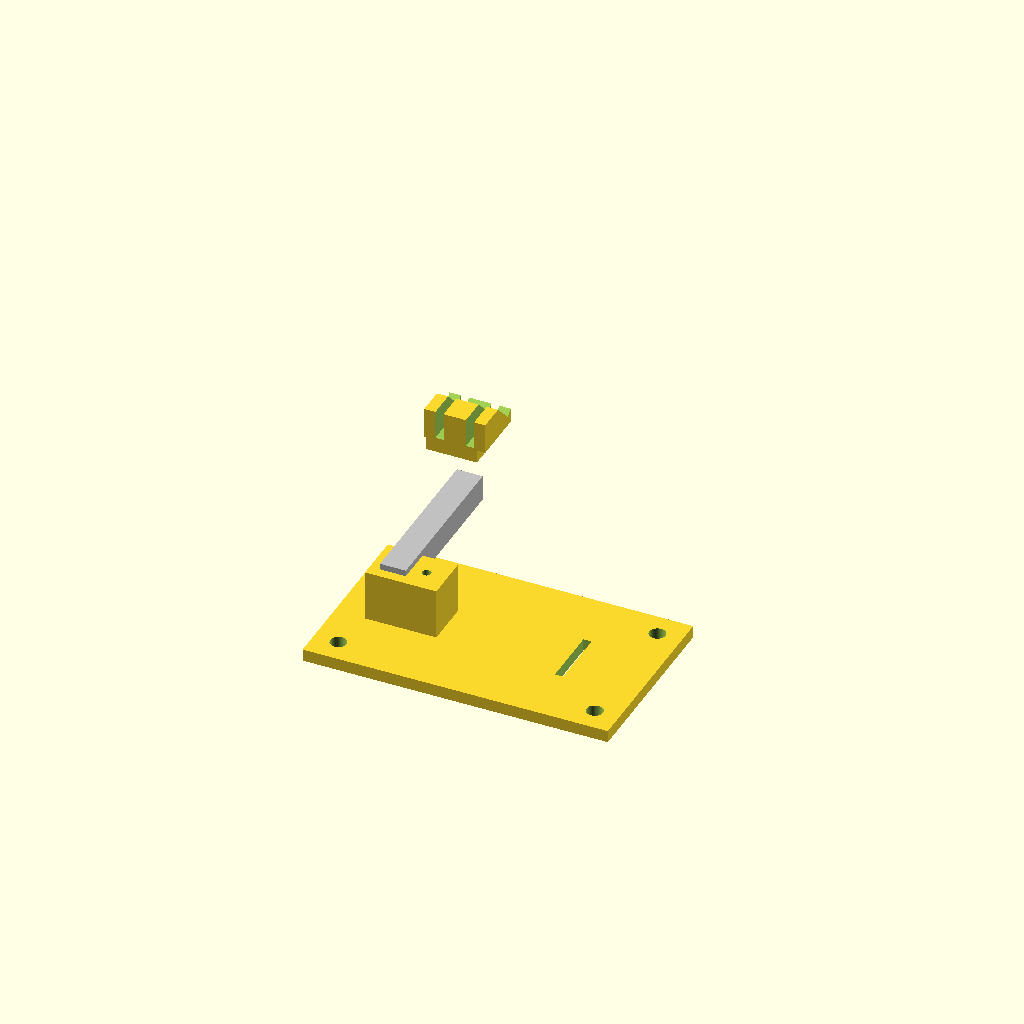
Cell 1 — every parameter at its default value.
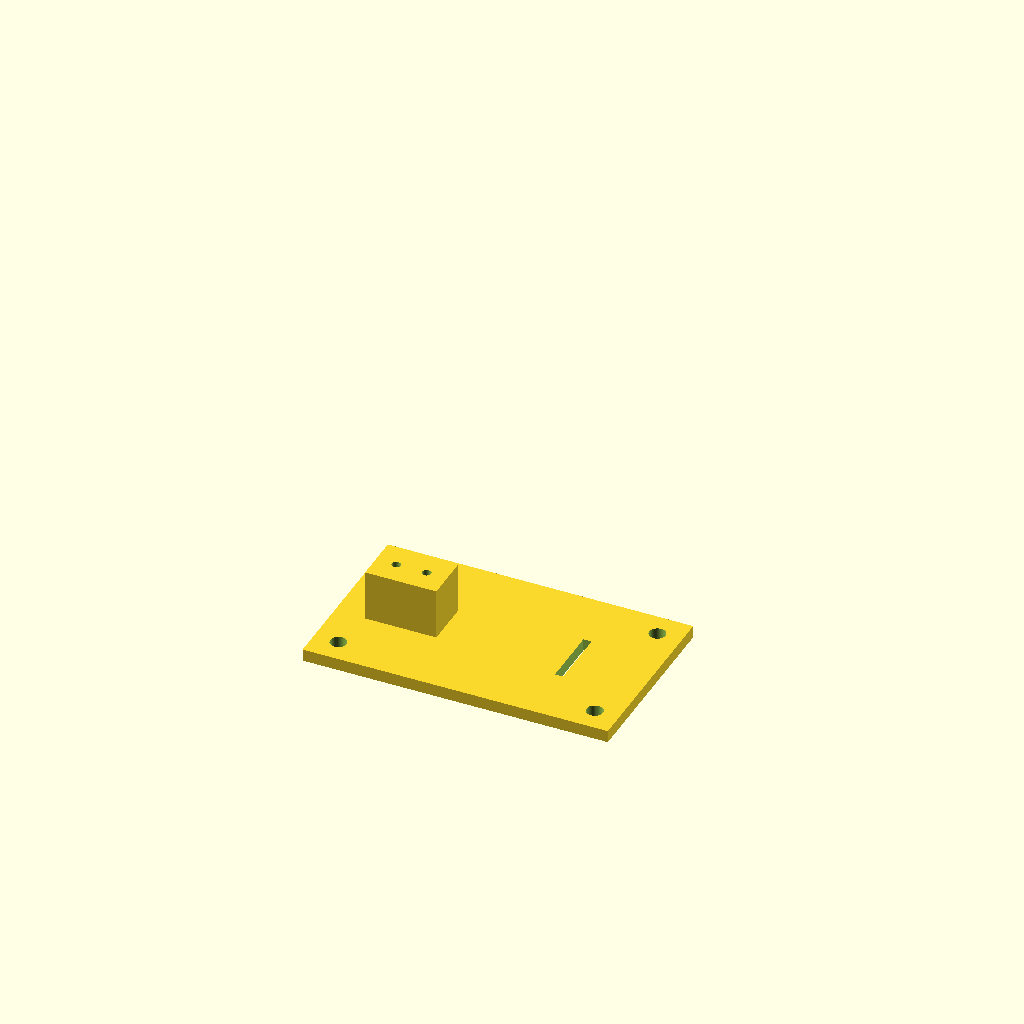
Cell 2: part = "base" (everything else at default).
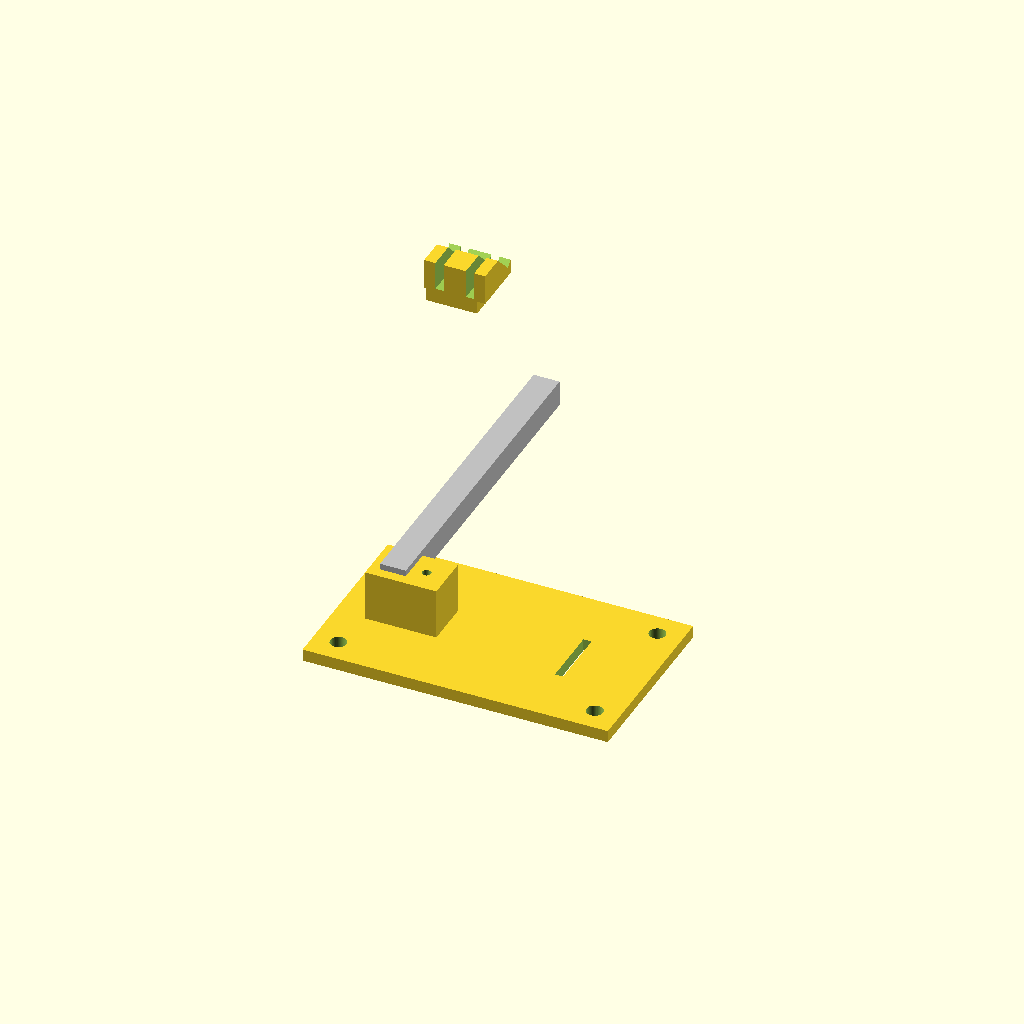
Cell 3: the same model with lc_len = 162.
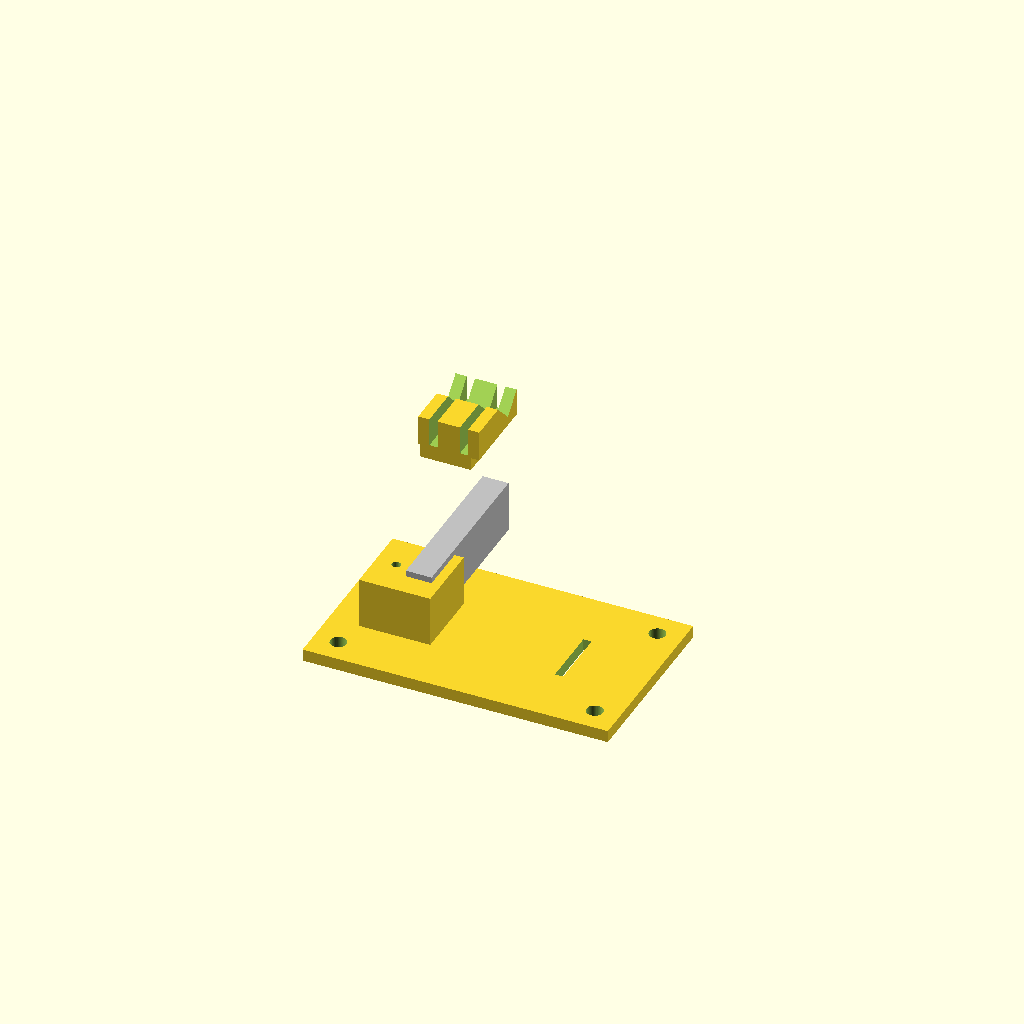
Cell 4: lc_w = 25.4 (everything else at default).
One fixed orthographic camera (rotation 55°, 0°, 25°; colour scheme Cornfield) for every cell.
Source of the model, thrust_rig_mount.scad:
// =====================================================
// 냉가스 리펄서 - 1단계 추력 측정 리그 마운트
// OpenSCAD 파라메트릭 설계
//
// 사용법:
//  1. 로드셀 도착하면 아래 [실측 필요] 값들을 실측치로 수정
//  2. part 변수를 바꿔가며 각 부품 렌더(F6) -> STL 내보내기
//  3. PETG, 레이어 0.2, 인필 40%, 퍼리미터 4 권장
//
// 부품 구성:
//  part = "base"    베이스 + 로드셀 포스트 (클램프 날개 포함)
//  part = "bracket" 노즐 브래킷 (로드셀 자유단에 볼트 고정)
//  part = "spacer"  로드셀 스페이서 2개 (고정단/자유단용)
//  part = "all"     조립 미리보기
// =====================================================

part = "all"; // [base, bracket, spacer, all]

// ---------- 로드셀 치수 [실측 필요] ----------
lc_len        = 81;    // 로드셀 전체 길이
lc_w          = 12.7;  // 폭
lc_h          = 12.7;  // 두께
lc_hole_d     = 4.3;   // M4 볼트 통과 구멍
lc_hole_pitch = 15;    // 같은 쪽 구멍 2개 간격 [실측 필요]
lc_hole_end   = 5;     // 끝면에서 첫 구멍까지 [실측 필요]

// ---------- 노즐 어셈블리 치수 [실측 필요] ----------
fit_d   = 15;   // 황동 피팅/캡너트 육각 대각 지름 (V홈 크기)
fit_len = 30;   // 브래킷이 감싸는 길이

// ---------- 베이스 ----------
base_l  = 150;
base_w  = 90;
base_t  = 6;
post_h  = 25;   // 포스트 높이 (로드셀 고정단이 이 위에 앉음)
post_l  = 25;   // 포스트 길이 (로드셀 고정단 구멍 2개 커버)
clamp_hole = 8; // 클램프/볼트 고정용 구멍

spacer_t = 3;   // 로드셀 스페이서 두께 (막대 휨 공간)

$fn = 48;
bolt = 4.3;

// ---------- 모듈 ----------

module base() {
    difference() {
        union() {
            // 바닥판
            cube([base_l, base_w, base_t]);
            // 로드셀 포스트: 판 끝쪽에 배치
            translate([15, base_w/2 - lc_w/2 - 5, 0])
                cube([post_l + 10, lc_w + 10, base_t + post_h]);
        }
        // 로드셀 고정 볼트 구멍 2개 (포스트 상면, 수직 관통)
        for (i = [0, 1])
            translate([20 + lc_hole_end + i*lc_hole_pitch,
                       base_w/2, -1])
                cylinder(d = bolt, h = base_t + post_h + 2);
        // 클램프/책상 고정 구멍 4개
        for (x = [12, base_l - 12], y = [12, base_w - 12])
            translate([x, y, -1]) cylinder(d = clamp_hole, h = base_t + 2);
        // 케이블타이 슬롯 (HX711 배선 정리)
        translate([base_l - 40, base_w/2 - 15, -1]) cube([4, 30, base_t + 2]);
    }
}

module spacer() {
    difference() {
        cube([post_l, lc_w, spacer_t]);
        for (i = [0, 1])
            translate([lc_hole_end + i*lc_hole_pitch - 5 + 10, lc_w/2, -1])
                cylinder(d = bolt, h = spacer_t + 2);
    }
}

module bracket() {
    br_l = fit_len;
    br_w = lc_w + 10;
    br_t = 8;
    difference() {
        union() {
            // 로드셀 자유단에 앉는 판
            cube([post_l, br_w, br_t]);
            // V홈 블록 (노즐 피팅이 눕는 자리, 분사 방향 = +Y)
            translate([0, -2, br_t])
                cube([br_l, br_w + 4, fit_d]);
        }
        // 로드셀 볼트 구멍 2개
        for (i = [0, 1])
            translate([lc_hole_end + i*lc_hole_pitch - 5 + 10, br_w/2, -1])
                cylinder(d = bolt, h = br_t + 2);
        // V홈 (90도, 피팅이 안착)
        translate([-1, br_w/2, br_t + fit_d])
            rotate([0, 90, 0])
                rotate([0, 0, 45])
                    cube([fit_d, fit_d, br_l + 2]);
        // 케이블타이 슬롯 2개
        for (x = [br_l*0.25, br_l*0.75])
            translate([x - 2, -3, br_t + 1])
                cube([4, br_w + 6, fit_d + 2]);
    }
}

module loadcell_dummy() {
    color("silver") cube([lc_len, lc_w, lc_h]);
}

// ---------- 렌더 ----------
if (part == "base") base();
if (part == "spacer") { spacer(); translate([post_l + 5, 0, 0]) spacer(); }
if (part == "bracket") bracket();
if (part == "all") {
    base();
    // 로드셀: 포스트 위에 수직으로 세움 (미리보기용, 대략 배치)
    translate([20, base_w/2 - lc_h/2, base_t + post_h + spacer_t])
        rotate([0, -90, 0]) rotate([0, 0, 90])
            translate([0, 0, -lc_w]) loadcell_dummy();
    // 브래킷: 로드셀 상단 자유단 위치 (대략 배치)
    translate([45, base_w/2 - (lc_w+10)/2, base_t + post_h + lc_len - 5])
        bracket();
}

// =====================================================
// 조립 노트
// - 로드셀 화살표(있으면)가 분사 반대 방향을 가리키게
// - 고정단: 베이스 포스트 + 스페이서 + 로드셀, M4x25 볼트 2개
// - 자유단: 로드셀 + 스페이서 + 브래킷, M4x20 볼트 2개
// - 캘리브레이션은 조립 전에 수평 상태로 (c500), 조립 후 tare만
// - 분사 방향(+Y)이 브래킷 V홈 축과 일치, 벽/사람 없는 쪽으로
// =====================================================
Customizer parameters (derived from the source; name, type, default, range or options):
part: string, default "all", options "base", "bracket", "spacer", "all"
lc_len: number, default 81
lc_w: number, default 12.7
lc_h: number, default 12.7
lc_hole_d: number, default 4.3
lc_hole_pitch: number, default 15
lc_hole_end: number, default 5
fit_d: number, default 15
fit_len: number, default 30
base_l: number, default 150
base_w: number, default 90
base_t: number, default 6
post_h: number, default 25
post_l: number, default 25
clamp_hole: number, default 8
spacer_t: number, default 3
bolt: number, default 4.3
